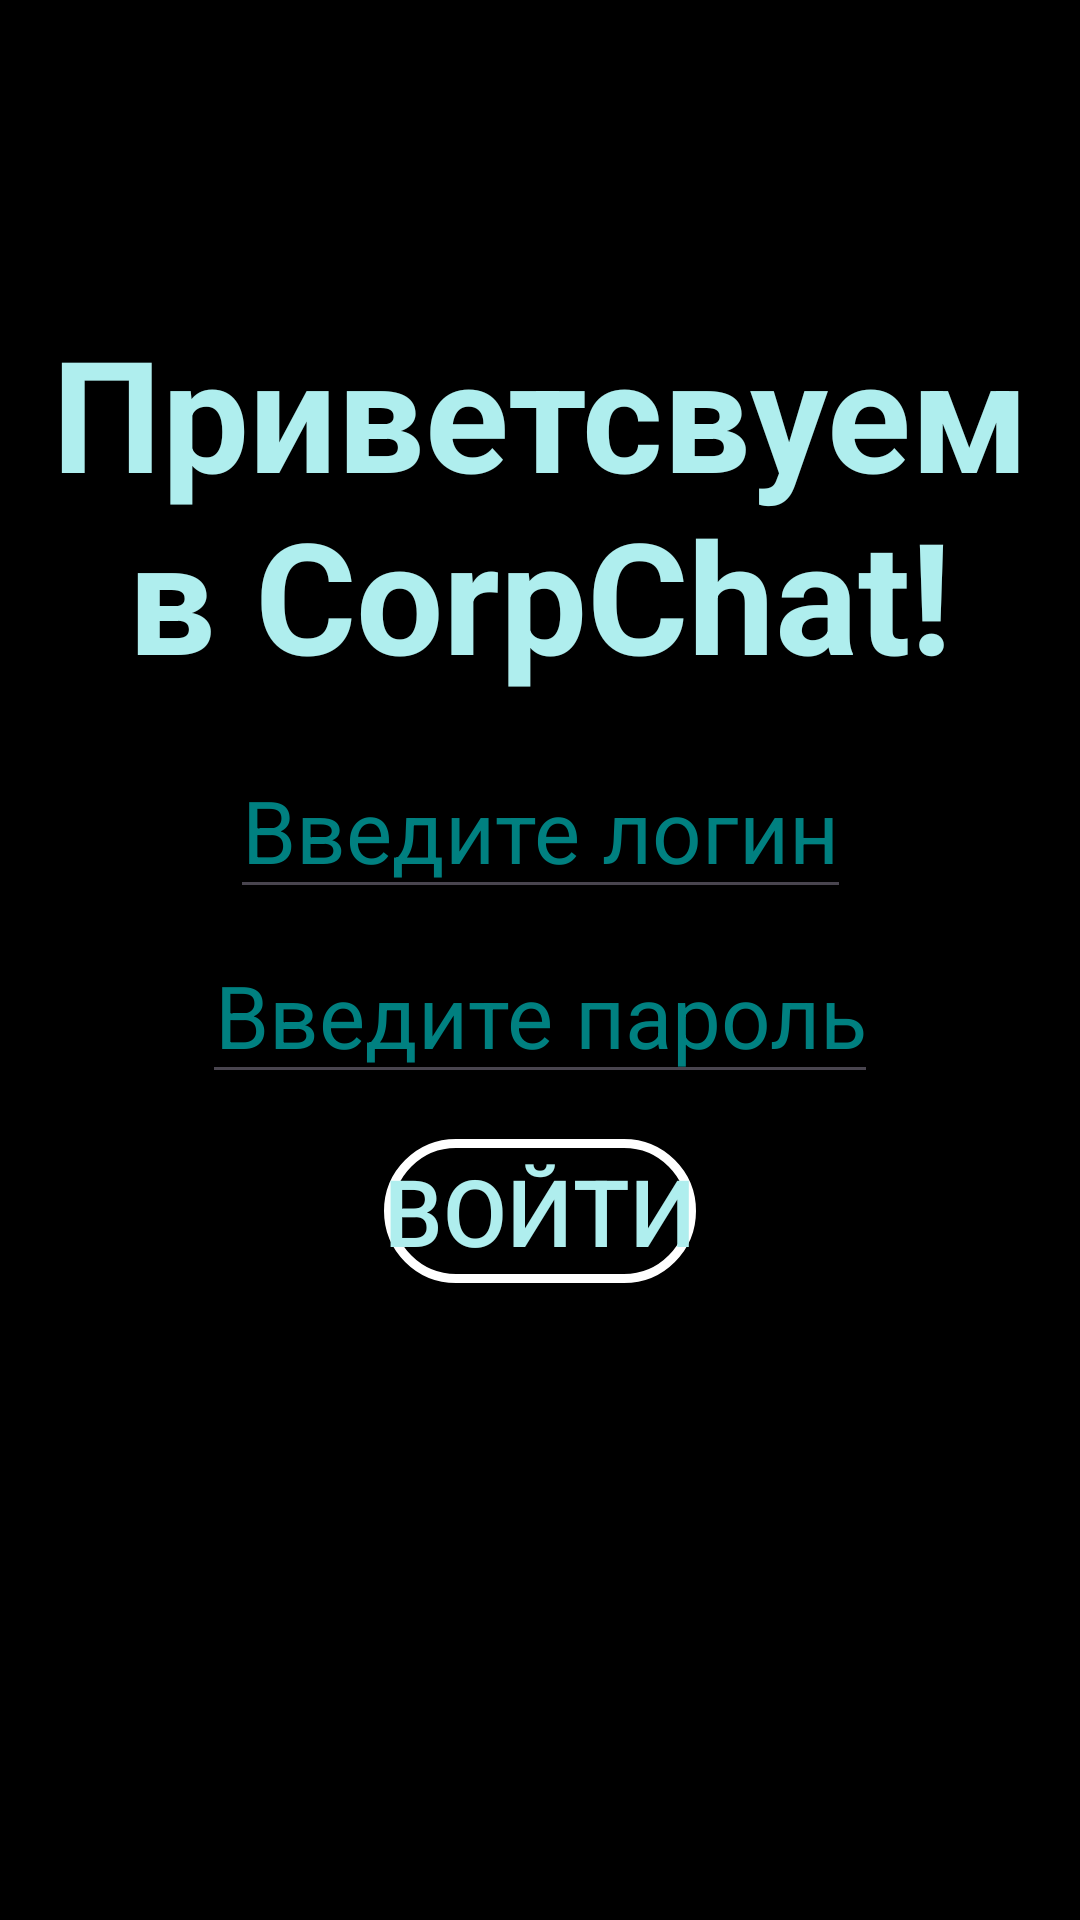

Layout XML and referenced resources for this Android screen:
<!-- AndroidManifest.xml: application theme Theme.CorpChat -->
<!-- res/layout/activity_registration.xml -->
<?xml version="1.0" encoding="utf-8"?>
<androidx.constraintlayout.widget.ConstraintLayout xmlns:android="http://schemas.android.com/apk/res/android"
    xmlns:app="http://schemas.android.com/apk/res-auto"
    xmlns:tools="http://schemas.android.com/tools"
    android:id="@+id/main"
    android:layout_width="match_parent"
    android:layout_height="match_parent"
    tools:context=".Registration"
     android:background="@color/black">
    <TextView
        android:id="@+id/Hello_Text"
        android:layout_width="wrap_content"
        android:layout_height="wrap_content"
        android:text="Приветсвуем в CorpChat!"
        android:textColor="@color/PaleTurquoise"
        android:textSize="25pt"
        android:textStyle="bold"
        android:gravity="center"
        android:layout_marginTop="50pt"
        app:layout_constraintLeft_toLeftOf="parent"
        app:layout_constraintTop_toTopOf="parent"
        app:layout_constraintRight_toRightOf="parent"/>

    <EditText
        android:id="@+id/Name_Enter"
        android:layout_width="wrap_content"
        android:layout_height="wrap_content"
        android:hint="Введите логин"
        android:textAlignment="center"
        android:textColorHint="@color/Teal"
        android:textSize="14pt"
        android:maxLength="16"
        android:textColor="@color/PaleTurquoise"
        android:layout_marginTop="70pt"
        app:layout_constraintLeft_toLeftOf="parent"
        app:layout_constraintTop_toTopOf="@id/Hello_Text"
        app:layout_constraintRight_toRightOf="parent"/>
    <EditText
        android:id="@+id/Password_Enter"
        android:layout_width="wrap_content"
        android:layout_height="wrap_content"
        android:hint="Введите пароль"
        android:textAlignment="center"
        android:inputType="textPassword"
        android:maxLength="8"
        android:textColorHint="@color/Teal"
        android:textSize="14pt"
        android:textColor="@color/PaleTurquoise"
        android:layout_marginTop="30pt"
        app:layout_constraintLeft_toLeftOf="parent"
        app:layout_constraintTop_toTopOf="@+id/Name_Enter"
        app:layout_constraintRight_toRightOf="parent"/>

    <Button
        android:id="@+id/Sign_In"
        android:layout_width="wrap_content"
        android:layout_height="wrap_content"
        android:background="@drawable/border"
        android:onClick="Sign_In_Button_Click"
        android:textColor="@color/PaleTurquoise"
        android:textSize="15pt"
        android:layout_marginTop="15dp"
        app:layout_constraintLeft_toLeftOf="parent"
        app:layout_constraintRight_toRightOf="parent"
        app:layout_constraintTop_toBottomOf="@+id/Password_Enter"
        android:text="Войти"
        android:theme="@style/Btt"/>
</androidx.constraintlayout.widget.ConstraintLayout>
<!-- resources referenced by this layout -->
<resources>
  <color name="PaleTurquoise">#FFAFEEEE</color>
  <color name="Teal">#FF008080</color>
  <color name="black">#FF000000</color>
  <!-- drawable border (drawable) -->
  <?xml version="1.0" encoding="utf-8"?>
  <selector xmlns:android="http://schemas.android.com/apk/res/android">
      <item>
          <shape android:shape="rectangle">
              <solid android:color="#00ffffff"/>
              <solid android:theme="@style/Btt"/>
              <stroke
                  android:width="3dp"
                  android:color="#ffffffff"/>
              <corners android:radius="25dp" />
          </shape>
      </item>
  
  
  </selector>
  <style name="Btt" parent="Theme.MaterialComponents.DayNight.DarkActionBar">
      <item name="colorPrimary">@color/PaleTurquoise</item>  
      <item name="colorPrimaryVariant">@color/black</item>
      <item name="colorOnPrimary">@color/RosyBrown</item>
     
  
  </style>
  <style name="Theme.CorpChat" parent="Base.Theme.CorpChat" />
  <color name="RosyBrown">#FFBC8F8F</color>
  <style name="Base.Theme.CorpChat" parent="Theme.Material3.DayNight.NoActionBar">
          
          
      </style>
</resources>
